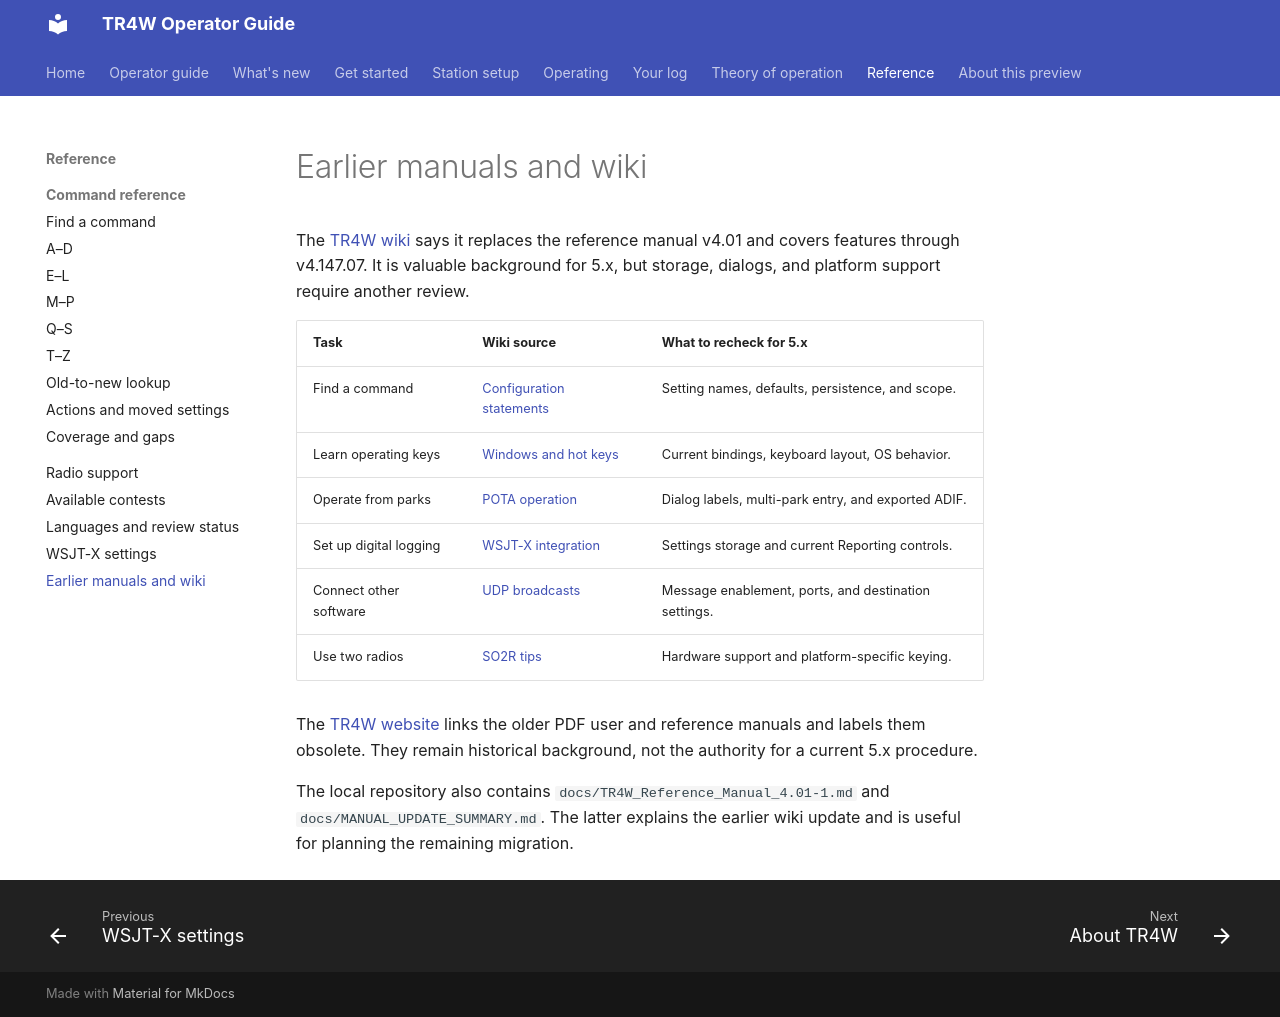

repository: TR4W/TR4W-D12 · page: reference/legacy.html · generator: mkdocs

# Earlier manuals and wiki

The [TR4W wiki](https://github.com/TR4W/TR4W/wiki) says it replaces the reference manual v4.01 and covers features through v4.147.07. It is valuable background for 5.x, but storage, dialogs, and platform support require another review.

| Task | Wiki source | What to recheck for 5.x |
| --- | --- | --- |
| Find a command | [Configuration statements](https://github.com/TR4W/TR4W/wiki/Configuration-Statements) | Setting names, defaults, persistence, and scope. |
| Learn operating keys | [Windows and hot keys](https://github.com/TR4W/TR4W/wiki/Program-Windows-and-Hot-Keys) | Current bindings, keyboard layout, OS behavior. |
| Operate from parks | [POTA operation](https://github.com/TR4W/TR4W/wiki/POTA-Operation) | Dialog labels, multi-park entry, and exported ADIF. |
| Set up digital logging | [WSJT-X integration](https://github.com/TR4W/TR4W/wiki/WSJT-X-Integration) | Settings storage and current Reporting controls. |
| Connect other software | [UDP broadcasts](https://github.com/TR4W/TR4W/wiki/UDP-Broadcasts) | Message enablement, ports, and destination settings. |
| Use two radios | [SO2R tips](https://github.com/TR4W/TR4W/wiki/SO2R-Tips) | Hardware support and platform-specific keying. |

The [TR4W website](https://tr4w.net/) links the older PDF user and reference manuals and labels them obsolete. They remain historical background, not the authority for a current 5.x procedure.

The local repository also contains `docs/TR4W_Reference_Manual_4.01-1.md` and `docs/MANUAL_UPDATE_SUMMARY.md`. The latter explains the earlier wiki update and is useful for planning the remaining migration.
